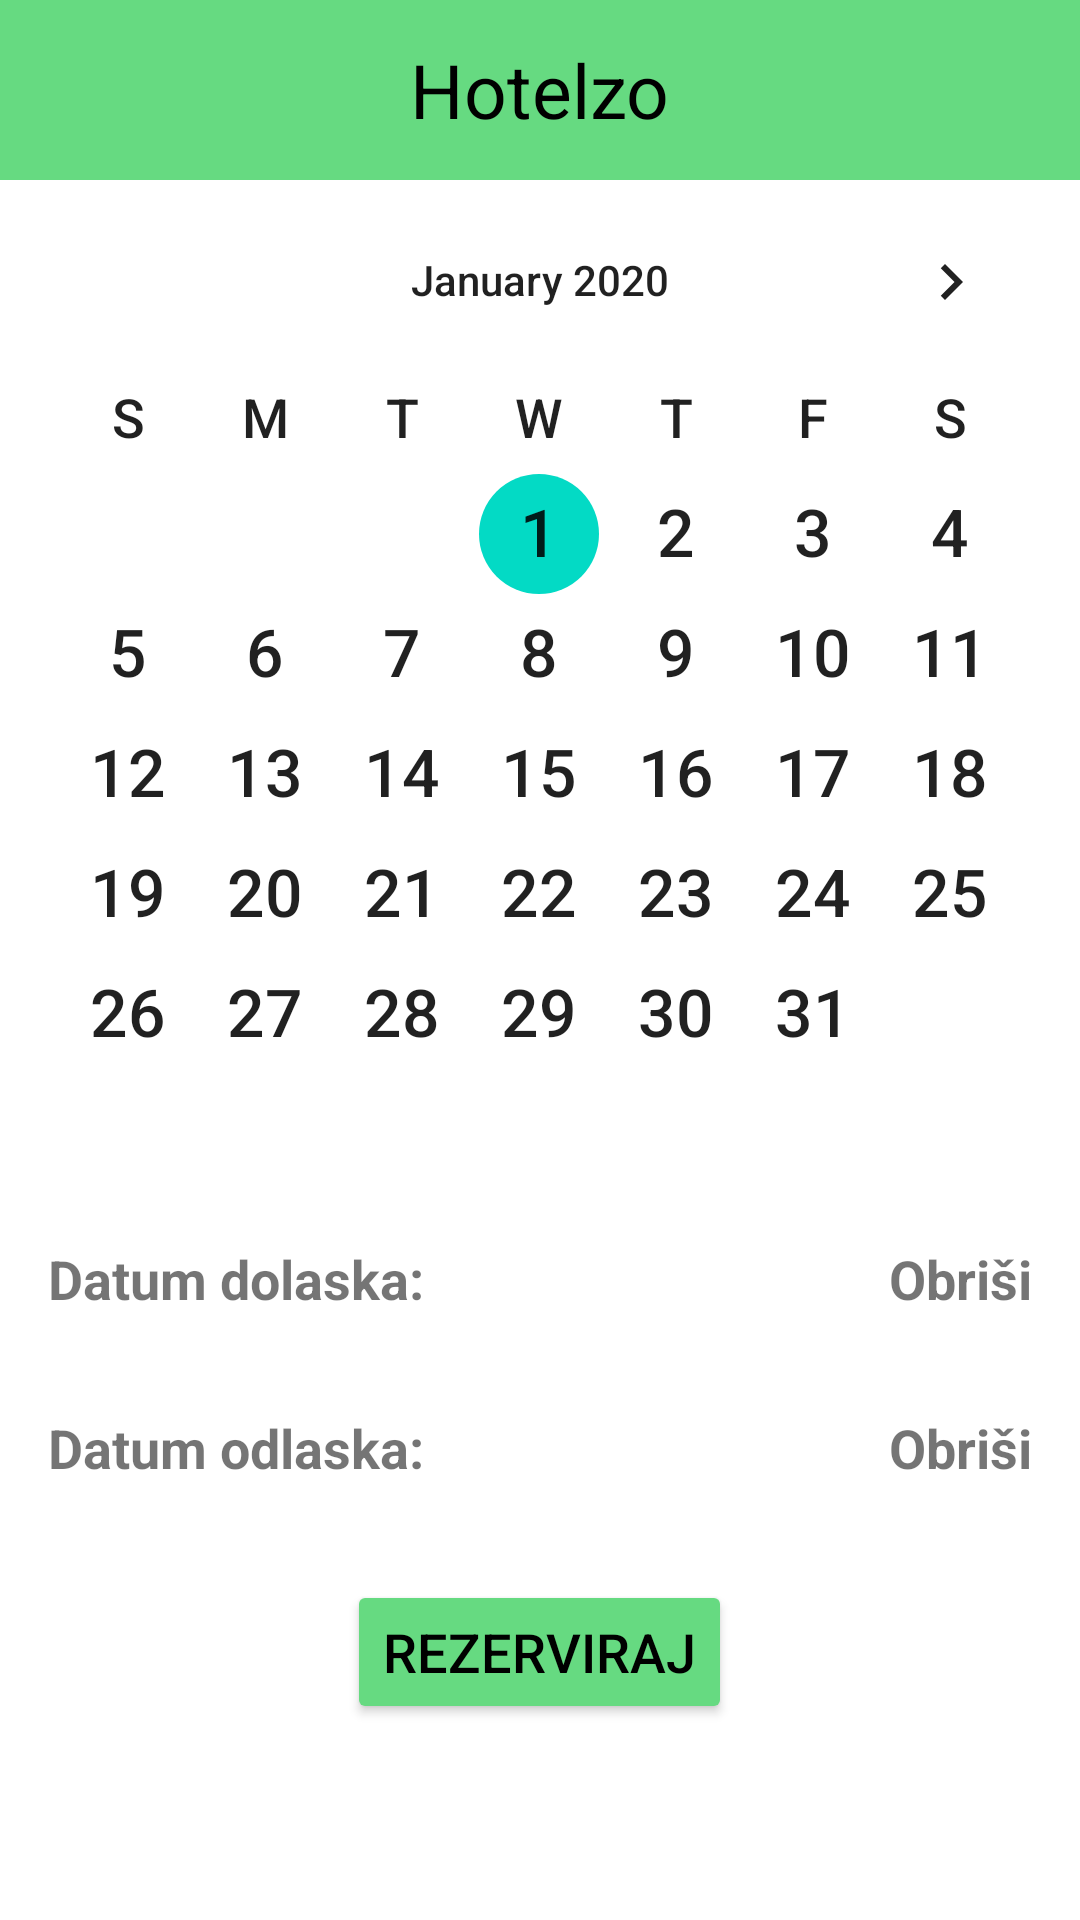

Reconstruct the res/layout file that produces this screen, plus the resources it refers to.
<!-- AndroidManifest.xml: application theme Theme.Hotelzo -->
<!-- res/layout/activity_rezervacija.xml -->
<?xml version="1.0" encoding="utf-8"?>
<LinearLayout xmlns:android="http://schemas.android.com/apk/res/android"
    android:layout_width="match_parent"
    android:layout_height="match_parent"
    android:orientation="vertical">
    <include
        android:id="@+id/top_bar_back"
        layout="@layout/top_bar_back">
    </include>
    <CalendarView
        android:id="@+id/calendar_view"
        android:layout_width="match_parent"
        android:layout_height="wrap_content"
        android:dateTextAppearance="@android:style/TextAppearance.Large"
        android:firstDayOfWeek="0"
        android:maxDate="01/01/2030"
        android:minDate="01/01/2020"
        android:weekDayTextAppearance="@android:style/TextAppearance.Medium" />
    <LinearLayout
        android:layout_width="match_parent"
        android:layout_height="wrap_content"
        android:orientation="horizontal"
        android:padding="16dp">

        <TextView
            android:id="@+id/dolazak"
            android:layout_width="wrap_content"
            android:layout_height="wrap_content"
            android:text="@string/datum_dolaska"
            android:textSize="18sp"
            android:textStyle="bold" />

        <TextView
            android:id="@+id/tv_check_in_date"
            android:layout_width="0dp"
            android:layout_height="wrap_content"
            android:layout_weight="@integer/material_motion_duration_long_1"
            android:textSize="18sp" />
        <TextView
            android:id="@+id/removePrvi"
            android:layout_width="wrap_content"
            android:layout_height="wrap_content"
            android:text="@string/obrisi"
            android:textSize="18sp"
            android:textStyle="bold"
            android:layout_gravity="right"
            android:onClick="removeCheckInDate"
            />
    </LinearLayout>

    <LinearLayout
        android:layout_width="match_parent"
        android:layout_height="wrap_content"
        android:orientation="horizontal"
        android:padding="16dp">

        <TextView
            android:layout_width="wrap_content"
            android:layout_height="wrap_content"
            android:text="@string/datum_odlaska"
            android:textSize="18sp"
            android:textStyle="bold"
            android:id="@+id/odlazak"/>

        <TextView
            android:id="@+id/tv_check_out_date"
            android:layout_width="0dp"
            android:layout_height="wrap_content"
            android:layout_weight="@integer/material_motion_duration_long_1"

            android:textSize="18sp" />
        <TextView
            android:id="@+id/removeDrugi"
            android:layout_width="wrap_content"
            android:layout_height="wrap_content"
            android:text="@string/obrisi"
            android:textSize="18sp"
            android:textStyle="bold"
            android:layout_gravity="end"
            android:onClick="removeCheckOutDate"
            />
    </LinearLayout>

    <Button
        android:id="@+id/btn_rezerviraj"
        android:layout_width="wrap_content"
        android:layout_height="wrap_content"
        android:layout_gravity="center"
        android:layout_marginTop="16dp"
        android:text="@string/rezerviraj"
        android:textSize="18sp"
        android:backgroundTint="@color/top_bar"
        android:textColor="@color/black"/>
</LinearLayout>
<!-- res/layout/top_bar_back.xml (included above) -->
<?xml version="1.0" encoding="utf-8"?>
<RelativeLayout xmlns:android="http://schemas.android.com/apk/res/android"
    android:layout_width="match_parent"
    android:layout_height="60dp"
    android:background="@color/top_bar">

    <ImageView
        android:id="@+id/back_arrow"
        android:layout_width="50dp"
        android:layout_height="50dp"
        android:layout_alignParentStart="true"
        android:layout_centerVertical="true"
        android:src="@drawable/ic_back_arrow" />

    <TextView
        android:id="@+id/title"
        android:layout_width="wrap_content"
        android:layout_height="wrap_content"
        android:layout_centerInParent="true"
        android:text="@string/name_of_app"
        android:textColor="@color/black"
        android:textSize="25sp" />

</RelativeLayout>
<!-- resources referenced by this layout -->
<resources>
  <color name="black">#FF000000</color>
  <color name="top_bar">#66DA81</color>
  <string name="datum_dolaska">Datum dolaska:</string>
  <string name="datum_odlaska">Datum odlaska:</string>
  <string name="name_of_app">Hotelzo</string>
  <string name="obrisi">Obriši</string>
  <string name="rezerviraj">Rezerviraj</string>
  <style name="Theme.Hotelzo" parent="Theme.MaterialComponents.DayNight.DarkActionBar">
          
          <item name="colorPrimary">@color/purple_500</item>
          <item name="colorPrimaryVariant">@color/purple_700</item>
          <item name="colorOnPrimary">@color/white</item>
          
          <item name="colorSecondary">@color/teal_200</item>
          <item name="colorSecondaryVariant">@color/teal_700</item>
          <item name="colorOnSecondary">@color/black</item>
          
          <item name="android:statusBarColor">?attr/colorPrimaryVariant</item>
          
  
              <item name="windowActionBar">false</item>
              <item name="windowNoTitle">true</item>
              <item name="android:windowFullscreen">true</item>
  
      </style>
  <color name="purple_500">#FF6200EE</color>
  <color name="purple_700">#FF3700B3</color>
  <color name="white">#FFFFFFFF</color>
  <color name="teal_200">#FF03DAC5</color>
  <color name="teal_700">#FF018786</color>
</resources>
